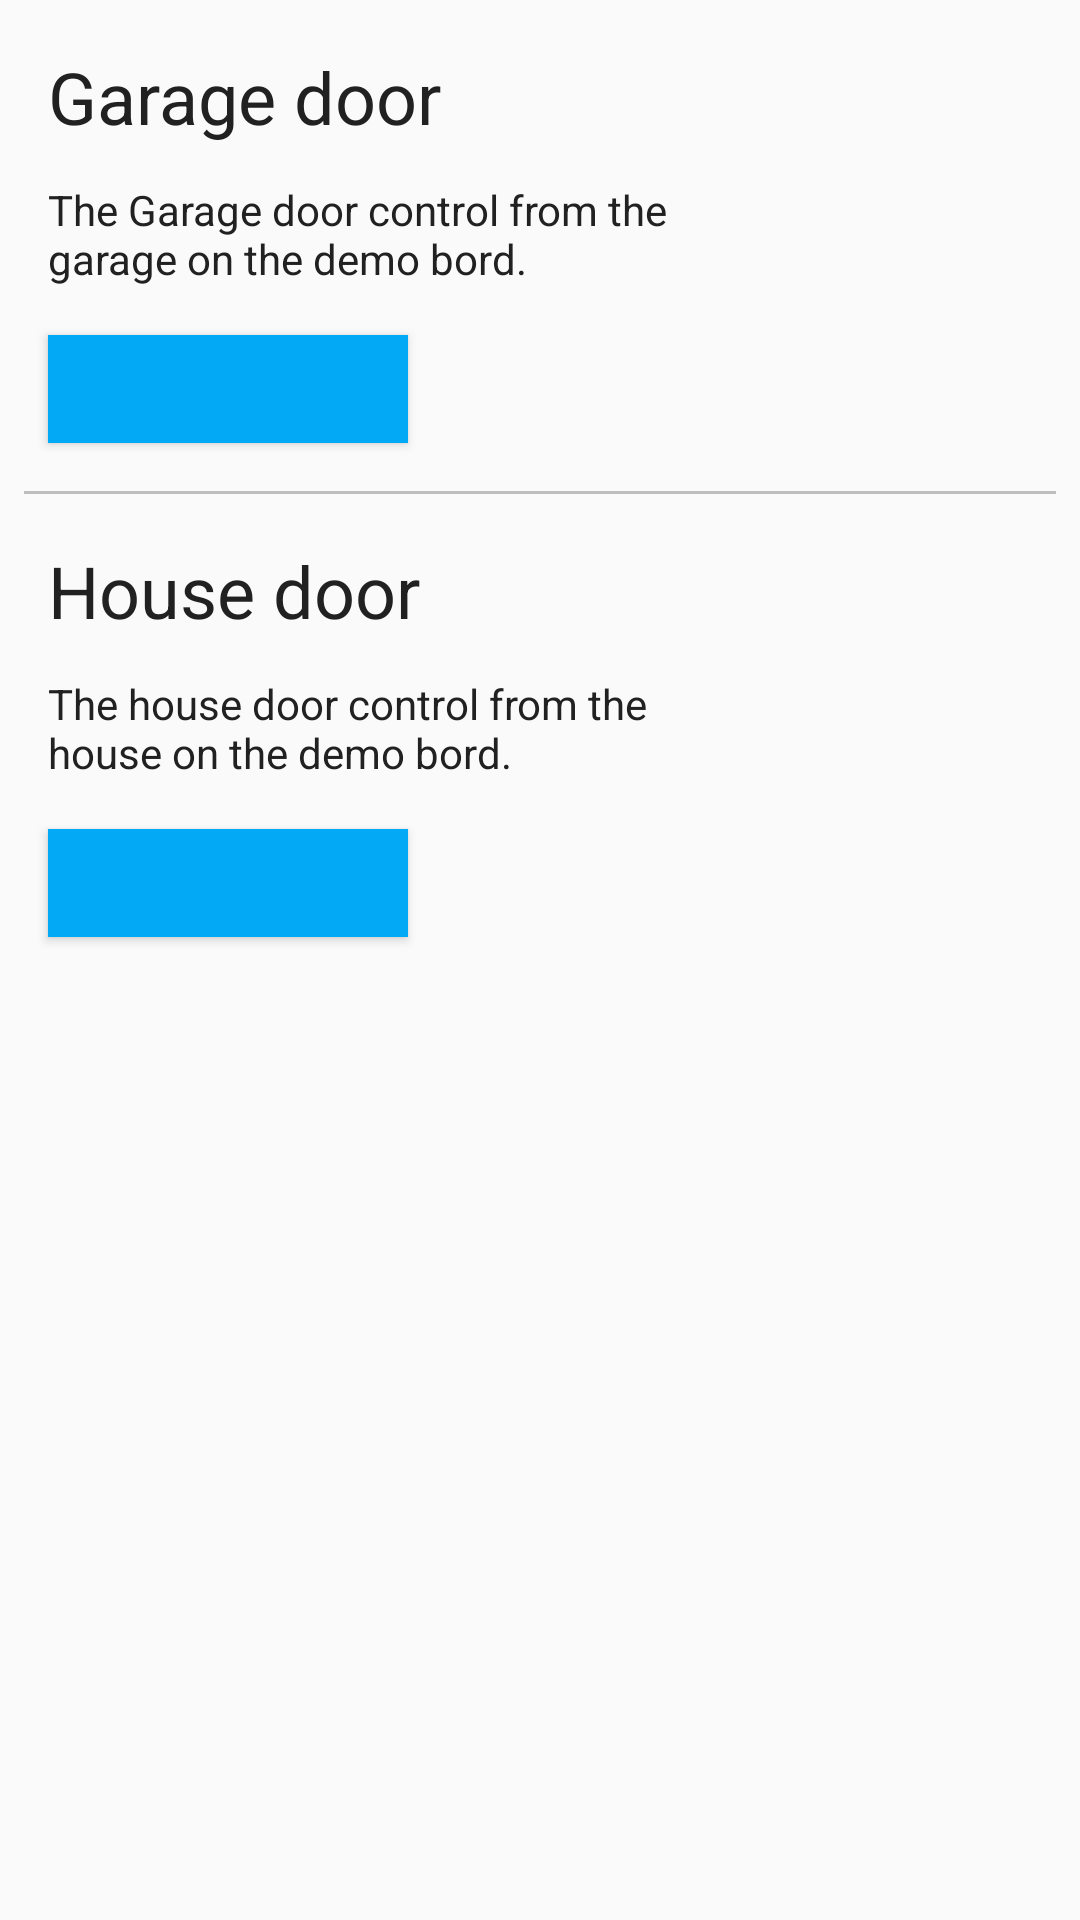

Produce the Android XML layout that renders to this screen, including the resource entries it uses.
<!-- AndroidManifest.xml: application theme AppTheme -->
<!-- res/layout/fragment_door.xml -->
<FrameLayout xmlns:android="http://schemas.android.com/apk/res/android"
    xmlns:app="http://schemas.android.com/apk/res-auto"
    xmlns:tools="http://schemas.android.com/tools"
    android:layout_width="match_parent"
    android:layout_height="match_parent"
    tools:context="smart_things.app.android.gui.DoorFragment">

    

    <RelativeLayout
        android:layout_width="match_parent"
        android:layout_height="wrap_content">

        <TextView
            android:id="@+id/garage_door_label"
            android:layout_width="wrap_content"
            android:layout_height="wrap_content"
            android:layout_alignParentTop="true"
            android:layout_marginStart="@dimen/activity_horizontal_margin"
            android:layout_marginTop="@dimen/activity_vertical_margin"
            android:text="@string/garage_door"
            android:textColor="@color/primary_text"
            android:textSize="24sp" />

        <ImageView
            android:id="@+id/garage_icon"
            android:layout_width="120dp"
            android:layout_height="120dp"
            android:layout_alignParentEnd="true"
            android:layout_alignParentTop="true"
            android:layout_marginEnd="@dimen/activity_horizontal_margin"
            android:layout_marginTop="@dimen/activity_vertical_margin"
            android:tint="@color/primary_dark"
            android:tintMode="src_in"
            app:srcCompat="@drawable/ic_garage" />

        <TextView
            android:id="@+id/garage_description"
            android:layout_width="wrap_content"
            android:layout_height="wrap_content"
            android:layout_alignStart="@+id/garage_door_label"
            android:layout_below="@+id/garage_door_label"
            android:layout_marginTop="12dp"
            android:layout_toStartOf="@+id/garage_icon"
            android:text="@string/garage_description"
            android:textColor="@color/primary_text"
            android:textSize="14sp" />

        <Button
            android:id="@+id/garage_button"
            android:layout_width="120dp"
            android:layout_height="36dp"
            android:layout_alignParentStart="true"
            android:layout_below="@+id/garage_description"
            android:layout_marginStart="@dimen/activity_horizontal_margin"
            android:layout_marginTop="16dp"
            android:background="@color/primary"
            android:textColor="@android:color/white" />

        <View
            android:id="@+id/door_divider0"
            android:layout_width="match_parent"
            android:layout_height="1dp"
            android:layout_below="@+id/garage_button"
            android:layout_marginEnd="@dimen/divider_horizontal_margin"
            android:layout_marginStart="@dimen/divider_horizontal_margin"
            android:layout_marginTop="@dimen/activity_vertical_margin"
            android:background="@color/divider" />


        <TextView
            android:id="@+id/house_door_label"
            android:layout_width="wrap_content"
            android:layout_height="wrap_content"
            android:layout_alignStart="@+id/garage_door_label"
            android:layout_below="@+id/door_divider0"
            android:layout_marginTop="@dimen/activity_vertical_margin"
            android:text="@string/house_door"
            android:textColor="@color/primary_text"
            android:textSize="24sp" />

        <ImageView
            android:id="@+id/house_door_icon"
            android:layout_width="120dp"
            android:layout_height="120dp"
            android:layout_alignParentEnd="true"
            android:layout_below="@+id/door_divider0"
            android:layout_marginEnd="@dimen/activity_horizontal_margin"
            android:layout_marginTop="@dimen/activity_vertical_margin"
            android:tint="@color/primary_dark"
            android:tintMode="src_in"
            app:srcCompat="@drawable/ic_home_black" />

        <TextView
            android:id="@+id/house_door_description"
            android:layout_width="wrap_content"
            android:layout_height="wrap_content"
            android:layout_alignStart="@+id/garage_door_label"
            android:layout_below="@+id/house_door_label"
            android:layout_marginTop="12dp"
            android:layout_toStartOf="@+id/house_door_icon"
            android:text="@string/house_description"
            android:textColor="@color/primary_text"
            android:textSize="14sp" />

        <Button
            android:id="@+id/house_door_button"
            android:layout_width="120dp"
            android:layout_height="36dp"
            android:layout_alignStart="@id/garage_button"
            android:layout_below="@+id/house_door_description"
            android:layout_marginBottom="@dimen/activity_vertical_margin"
            android:layout_marginTop="@dimen/activity_vertical_margin"
            android:background="@color/primary"
            android:textColor="@android:color/white" />

        <ProgressBar
            android:id="@+id/garage_progressBar"
            style="?android:attr/progressBarStyle"
            android:layout_width="wrap_content"
            android:layout_height="36dp"
            android:layout_alignEnd="@+id/garage_button"
            android:layout_alignStart="@+id/garage_button"
            android:layout_alignTop="@+id/garage_button"
            android:indeterminate="true"
            android:visibility="invisible" />

        <ProgressBar
            android:id="@+id/house_door_progressBar"
            style="?android:attr/progressBarStyle"
            android:layout_width="wrap_content"
            android:layout_height="36dp"
            android:layout_alignEnd="@+id/house_door_button"
            android:layout_alignStart="@+id/house_door_button"
            android:layout_alignTop="@+id/house_door_button"
            android:indeterminate="true"
            android:visibility="invisible" />

    </RelativeLayout>
</FrameLayout>
<!-- resources referenced by this layout -->
<resources>
  <color name="divider">#BDBDBD</color>
  <color name="primary">#03A9F4</color>
  <color name="primary_dark">#0288D1</color>
  <color name="primary_text">#212121</color>
  <dimen name="activity_horizontal_margin">16dp</dimen>
  <dimen name="activity_vertical_margin">16dp</dimen>
  <dimen name="divider_horizontal_margin">8dp</dimen>
  <string name="garage_description">The Garage door control from the garage on the demo bord.</string>
  <string name="garage_door">Garage door</string>
  <string name="house_description">The house door control from the house on the demo bord.</string>
  <string name="house_door">House door</string>
  <style name="AppTheme" parent="Theme.AppCompat.Light.DarkActionBar">
          
          <item name="colorPrimary">@color/primary</item>
          <item name="colorPrimaryDark">@color/primary_dark</item>
          <item name="colorAccent">@color/accent</item>
          <item name="android:windowActionModeOverlay">true</item>
          <item name="windowActionModeOverlay">true</item>
      </style>
  <color name="accent">#FF5722</color>
</resources>
